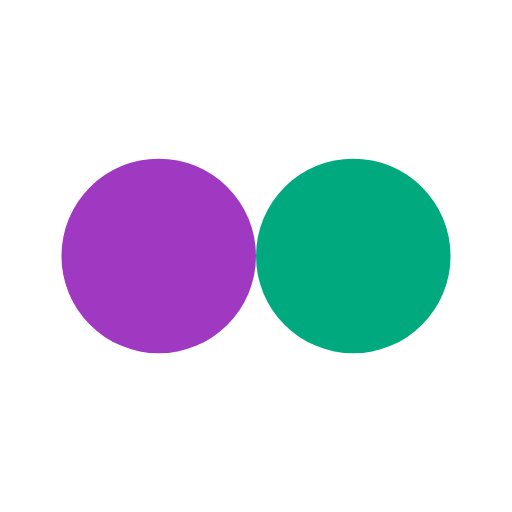
t = 0.00 s
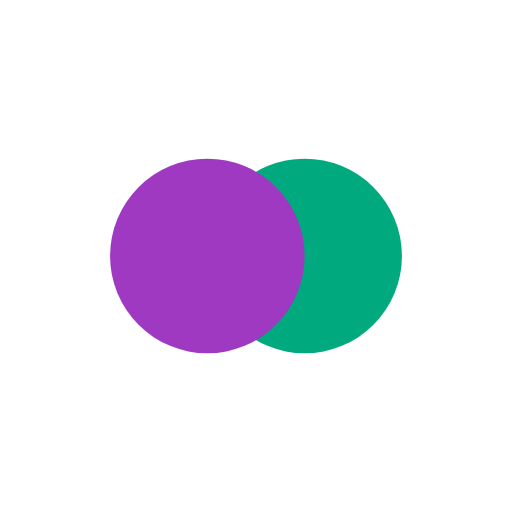
t = 0.15 s
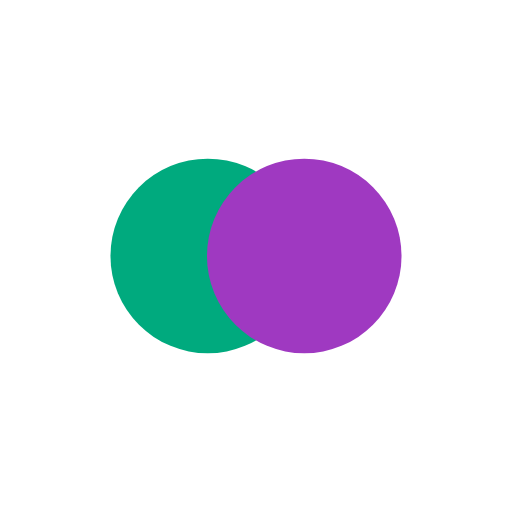
t = 0.44 s
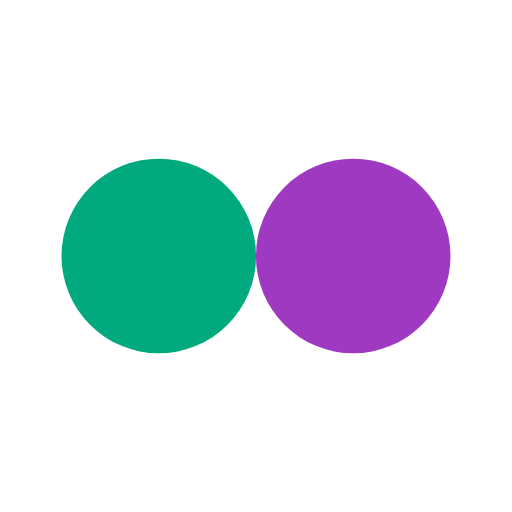
t = 0.59 s
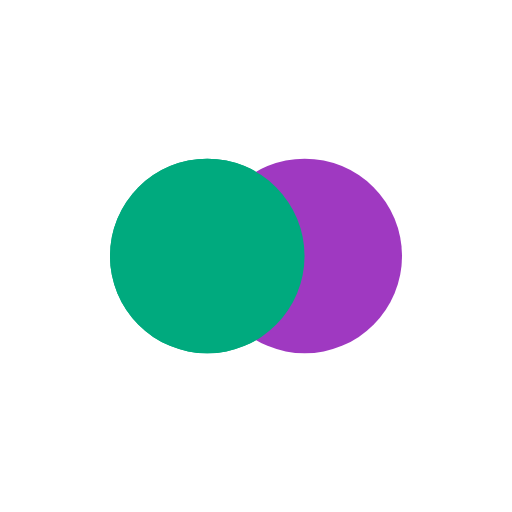
t = 0.74 s
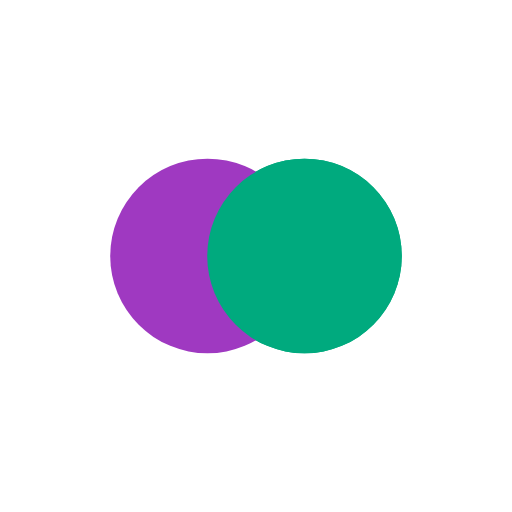
t = 1.03 s

The animated SVG that drew these frames (rendered in a browser with its animation timeline set to each time). Animation: 4 SMIL elements (animate=4); one cycle of 1.18 s, repeats indefinitely.

<?xml version="1.0" encoding="utf-8"?>
<svg xmlns="http://www.w3.org/2000/svg" xmlns:xlink="http://www.w3.org/1999/xlink" style="margin: auto; background: none; display: block; shape-rendering: auto;" width="200px" height="200px" viewBox="0 0 100 100" preserveAspectRatio="xMidYMid">
<circle cx="31" cy="50" fill="#00aa7e" r="19">
  <animate attributeName="cx" repeatCount="indefinite" dur="1.1764705882352942s" keyTimes="0;0.5;1" values="31;69;31" begin="-0.5882352941176471s"></animate>
</circle>
<circle cx="69" cy="50" fill="#9f39c1" r="19">
  <animate attributeName="cx" repeatCount="indefinite" dur="1.1764705882352942s" keyTimes="0;0.5;1" values="31;69;31" begin="0s"></animate>
</circle>
<circle cx="31" cy="50" fill="#00aa7e" r="19">
  <animate attributeName="cx" repeatCount="indefinite" dur="1.1764705882352942s" keyTimes="0;0.5;1" values="31;69;31" begin="-0.5882352941176471s"></animate>
  <animate attributeName="fill-opacity" values="0;0;1;1" calcMode="discrete" keyTimes="0;0.499;0.5;1" dur="1.1764705882352942s" repeatCount="indefinite"></animate>
</circle>
<!-- [ldio] generated by https://loading.io/ --></svg>